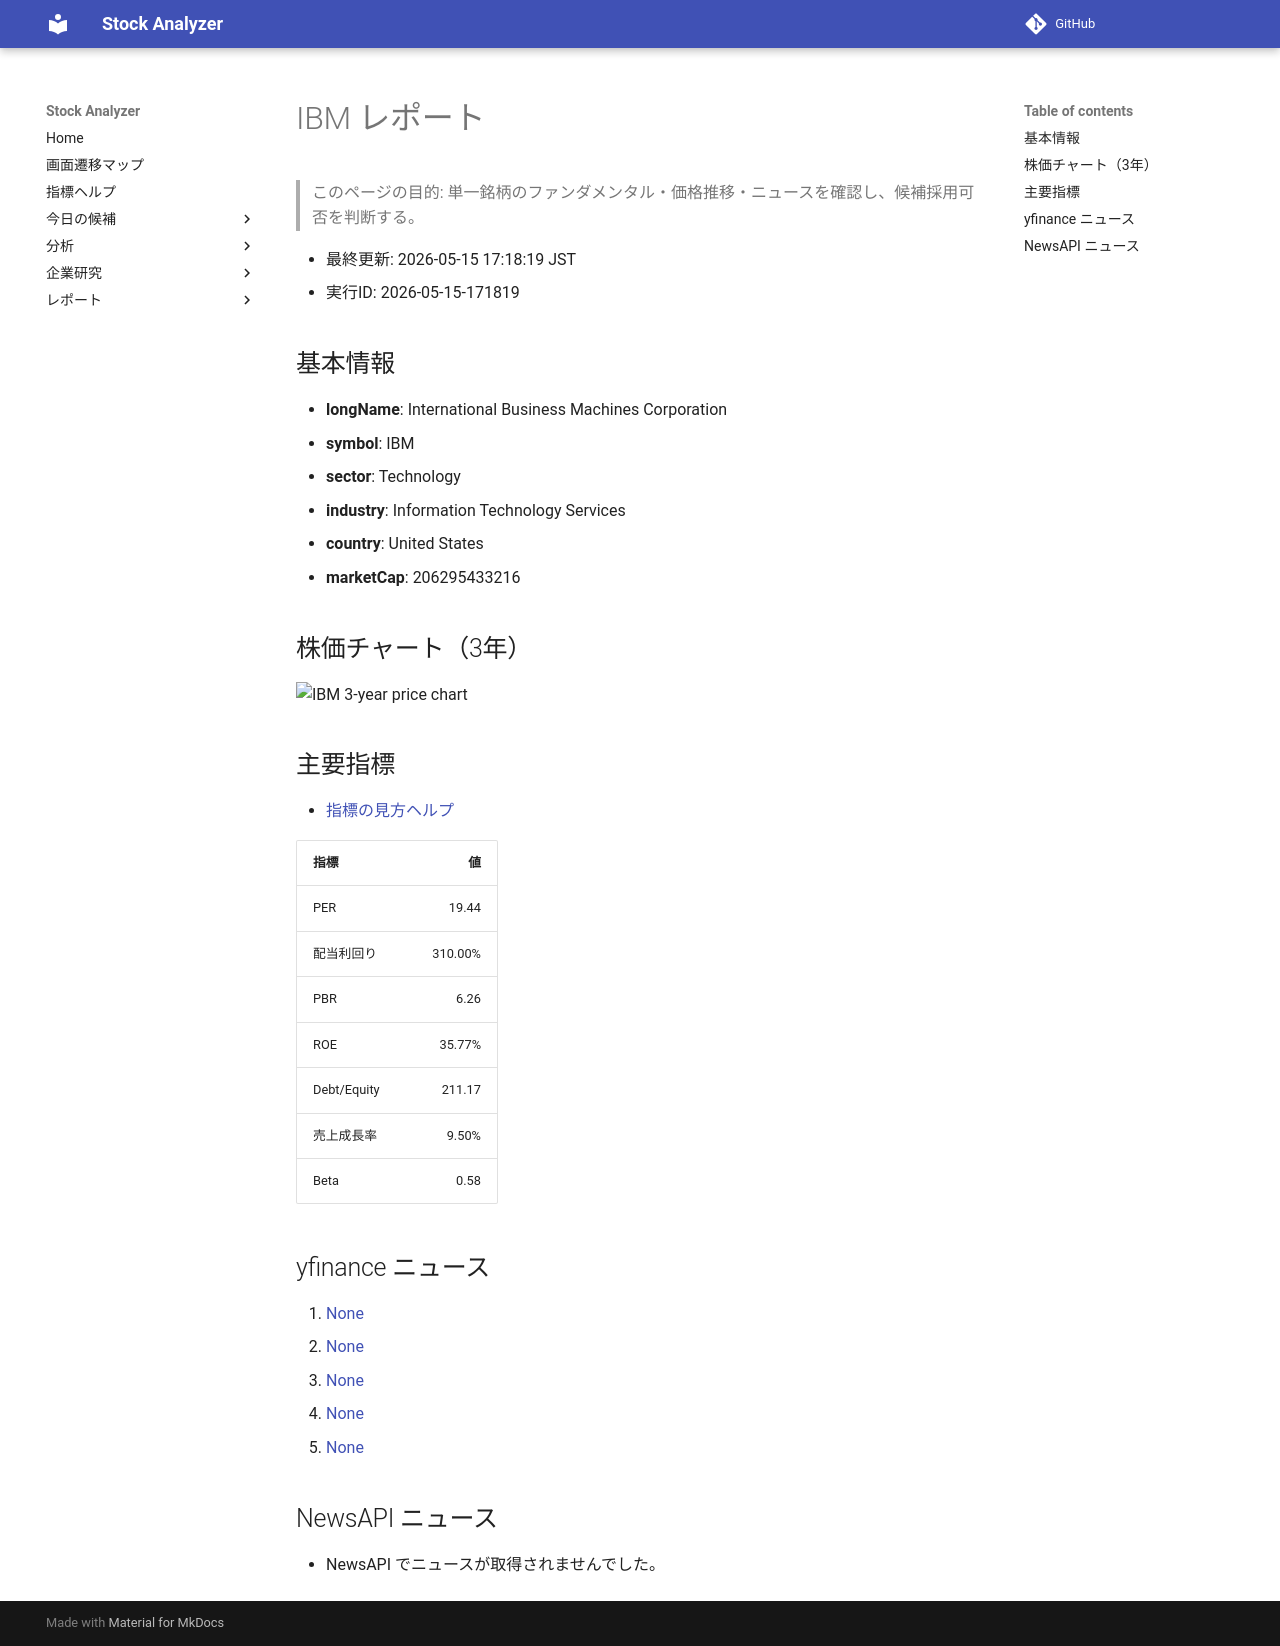

repository: Yumi-note/Making-APP · page: stocks/2026-05-15/171819/IBM/index.html · generator: mkdocs

# IBM レポート

> このページの目的: 単一銘柄のファンダメンタル・価格推移・ニュースを確認し、候補採用可否を判断する。

- 最終更新: 2026-05-15 17:18:19 JST
- 実行ID: 2026-05-15-171819

## 基本情報

- **longName**: International Business Machines Corporation
- **symbol**: IBM
- **sector**: Technology
- **industry**: Information Technology Services
- **country**: United States
- **marketCap**: 206295433216

## 株価チャート（3年）

![IBM 3-year price chart](IBM_3y.png)

## 主要指標

- [指標の見方ヘルプ](../../../../indicators.md)

| 指標 | 値 |
|---|---:|
| PER | 19.44 |
| 配当利回り | 310.00% |
| PBR | 6.26 |
| ROE | 35.77% |
| Debt/Equity | 211.17 |
| 売上成長率 | 9.50% |
| Beta | 0.58 |

## yfinance ニュース

1. [None](None)
2. [None](None)
3. [None](None)
4. [None](None)
5. [None](None)

## NewsAPI ニュース

- NewsAPI でニュースが取得されませんでした。
